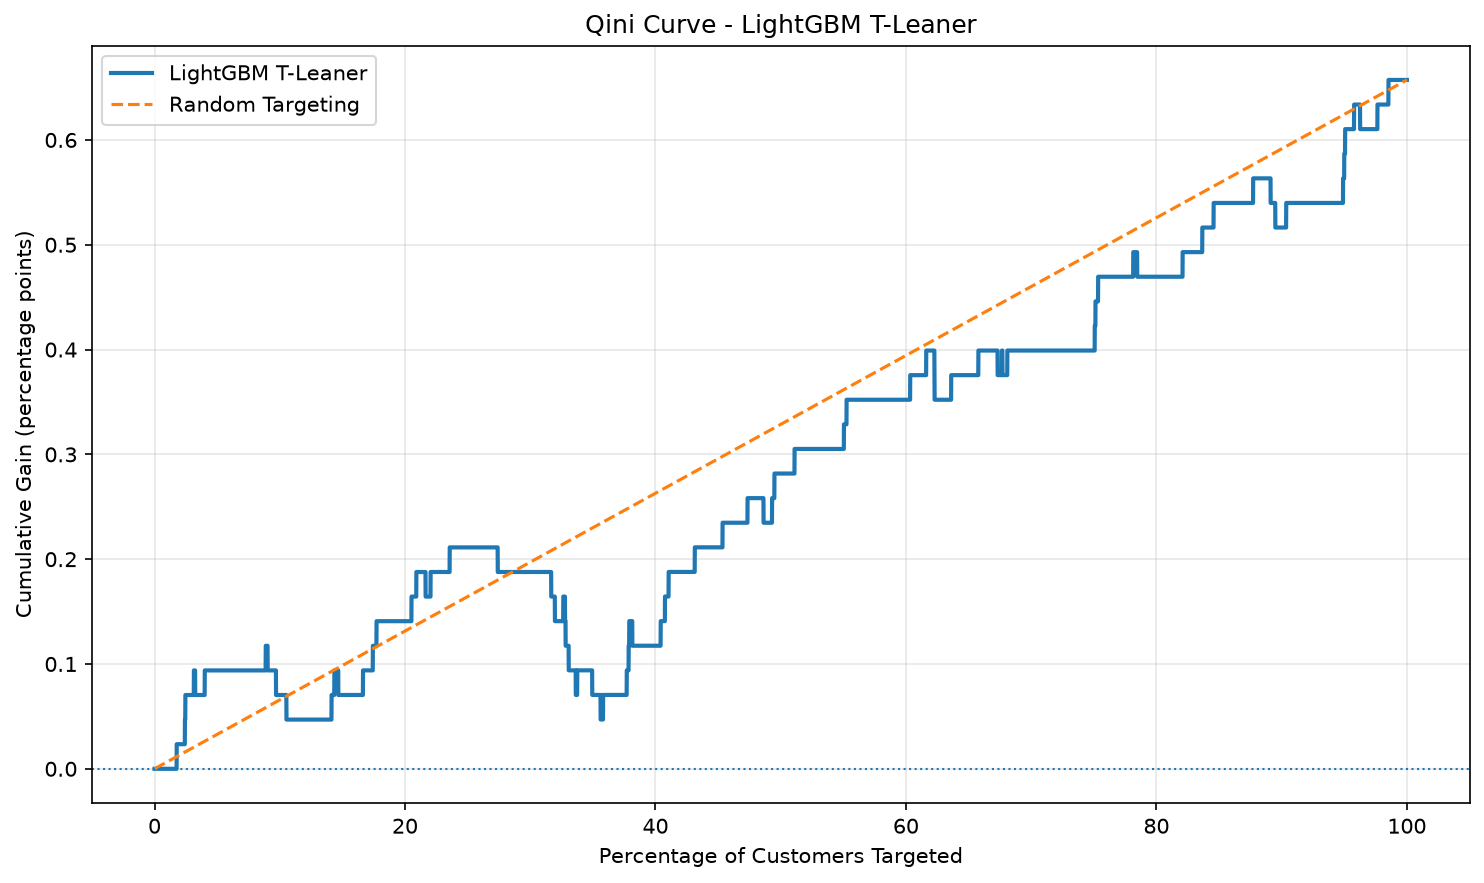

The data file committed next to this chart (first rows):
customers_targeted, target_fraction, target_percentage, cumulative_treatment_conversions, cumulative_control_conversions, qini_gain_pp, random_baseline_pp, customer_targeted
0.0, 0.0, 0.0, 0, 0, 0.0, 0.0, 
, 0.0001173, 0.01173, 0, 0, 0.0, 7.71160862892239e-05, 1.0
, 0.0002347, 0.02347, 0, 0, 0.0, 0.0001542, 2.0
, 0.000352, 0.0352, 0, 0, 0.0, 0.0002313, 3.0
, 0.0004693, 0.04693, 0, 0, 0.0, 0.0003085, 4.0
, 0.0005866, 0.05866, 0, 0, 0.0, 0.0003856, 5.0
, 0.000704, 0.0704, 0, 0, 0.0, 0.0004627, 6.0
, 0.0008213, 0.08213, 0, 0, 0.0, 0.0005398, 7.0
, 0.0009386, 0.09386, 0, 0, 0.0, 0.0006169, 8.0
, 0.001056, 0.1056, 0, 0, 0.0, 0.000694, 9.0
, 0.001173, 0.1173, 0, 0, 0.0, 0.0007712, 10.0
, 0.001291, 0.1291, 0, 0, 0.0, 0.0008483, 11.0
, 0.001408, 0.1408, 0, 0, 0.0, 0.0009254, 12.0
, 0.001525, 0.1525, 0, 0, 0.0, 0.001003, 13.0
, 0.001643, 0.1643, 0, 0, 0.0, 0.00108, 14.0
, 0.00176, 0.176, 0, 0, 0.0, 0.001157, 15.0
, 0.001877, 0.1877, 0, 0, 0.0, 0.001234, 16.0
, 0.001995, 0.1995, 0, 0, 0.0, 0.001311, 17.0
, 0.002112, 0.2112, 0, 0, 0.0, 0.001388, 18.0
, 0.002229, 0.2229, 0, 0, 0.0, 0.001465, 19.0
, 0.002347, 0.2347, 0, 0, 0.0, 0.001542, 20.0
, 0.002464, 0.2464, 0, 0, 0.0, 0.001619, 21.0
, 0.002581, 0.2581, 0, 0, 0.0, 0.001697, 22.0
, 0.002699, 0.2699, 0, 0, 0.0, 0.001774, 23.0
, 0.002816, 0.2816, 0, 0, 0.0, 0.001851, 24.0
, 0.002933, 0.2933, 0, 0, 0.0, 0.001928, 25.0
, 0.003051, 0.3051, 0, 0, 0.0, 0.002005, 26.0
, 0.003168, 0.3168, 0, 0, 0.0, 0.002082, 27.0
, 0.003285, 0.3285, 0, 0, 0.0, 0.002159, 28.0
, 0.003403, 0.3403, 0, 0, 0.0, 0.002236, 29.0
, 0.00352, 0.352, 0, 0, 0.0, 0.002313, 30.0
, 0.003637, 0.3637, 0, 0, 0.0, 0.002391, 31.0
, 0.003755, 0.3755, 0, 0, 0.0, 0.002468, 32.0
, 0.003872, 0.3872, 0, 0, 0.0, 0.002545, 33.0
, 0.003989, 0.3989, 0, 0, 0.0, 0.002622, 34.0
, 0.004107, 0.4107, 0, 0, 0.0, 0.002699, 35.0
, 0.004224, 0.4224, 0, 0, 0.0, 0.002776, 36.0
, 0.004341, 0.4341, 0, 0, 0.0, 0.002853, 37.0
, 0.004459, 0.4459, 0, 0, 0.0, 0.00293, 38.0
, 0.004576, 0.4576, 0, 0, 0.0, 0.003008, 39.0
, 0.004693, 0.4693, 0, 0, 0.0, 0.003085, 40.0
, 0.004811, 0.4811, 0, 0, 0.0, 0.003162, 41.0
, 0.004928, 0.4928, 0, 0, 0.0, 0.003239, 42.0
, 0.005045, 0.5045, 0, 0, 0.0, 0.003316, 43.0
, 0.005163, 0.5163, 0, 0, 0.0, 0.003393, 44.0
, 0.00528, 0.528, 0, 0, 0.0, 0.00347, 45.0
, 0.005397, 0.5397, 0, 0, 0.0, 0.003547, 46.0
, 0.005514, 0.5514, 0, 0, 0.0, 0.003624, 47.0
, 0.005632, 0.5632, 0, 0, 0.0, 0.003702, 48.0
, 0.005749, 0.5749, 0, 0, 0.0, 0.003779, 49.0
, 0.005866, 0.5866, 0, 0, 0.0, 0.003856, 50.0
, 0.005984, 0.5984, 0, 0, 0.0, 0.003933, 51.0
, 0.006101, 0.6101, 0, 0, 0.0, 0.00401, 52.0
, 0.006218, 0.6218, 0, 0, 0.0, 0.004087, 53.0
, 0.006336, 0.6336, 0, 0, 0.0, 0.004164, 54.0
, 0.006453, 0.6453, 0, 0, 0.0, 0.004241, 55.0
, 0.00657, 0.657, 0, 0, 0.0, 0.004319, 56.0
, 0.006688, 0.6688, 0, 0, 0.0, 0.004396, 57.0
, 0.006805, 0.6805, 0, 0, 0.0, 0.004473, 58.0
, 0.006922, 0.6922, 0, 0, 0.0, 0.00455, 59.0
... 8,464 more rows
